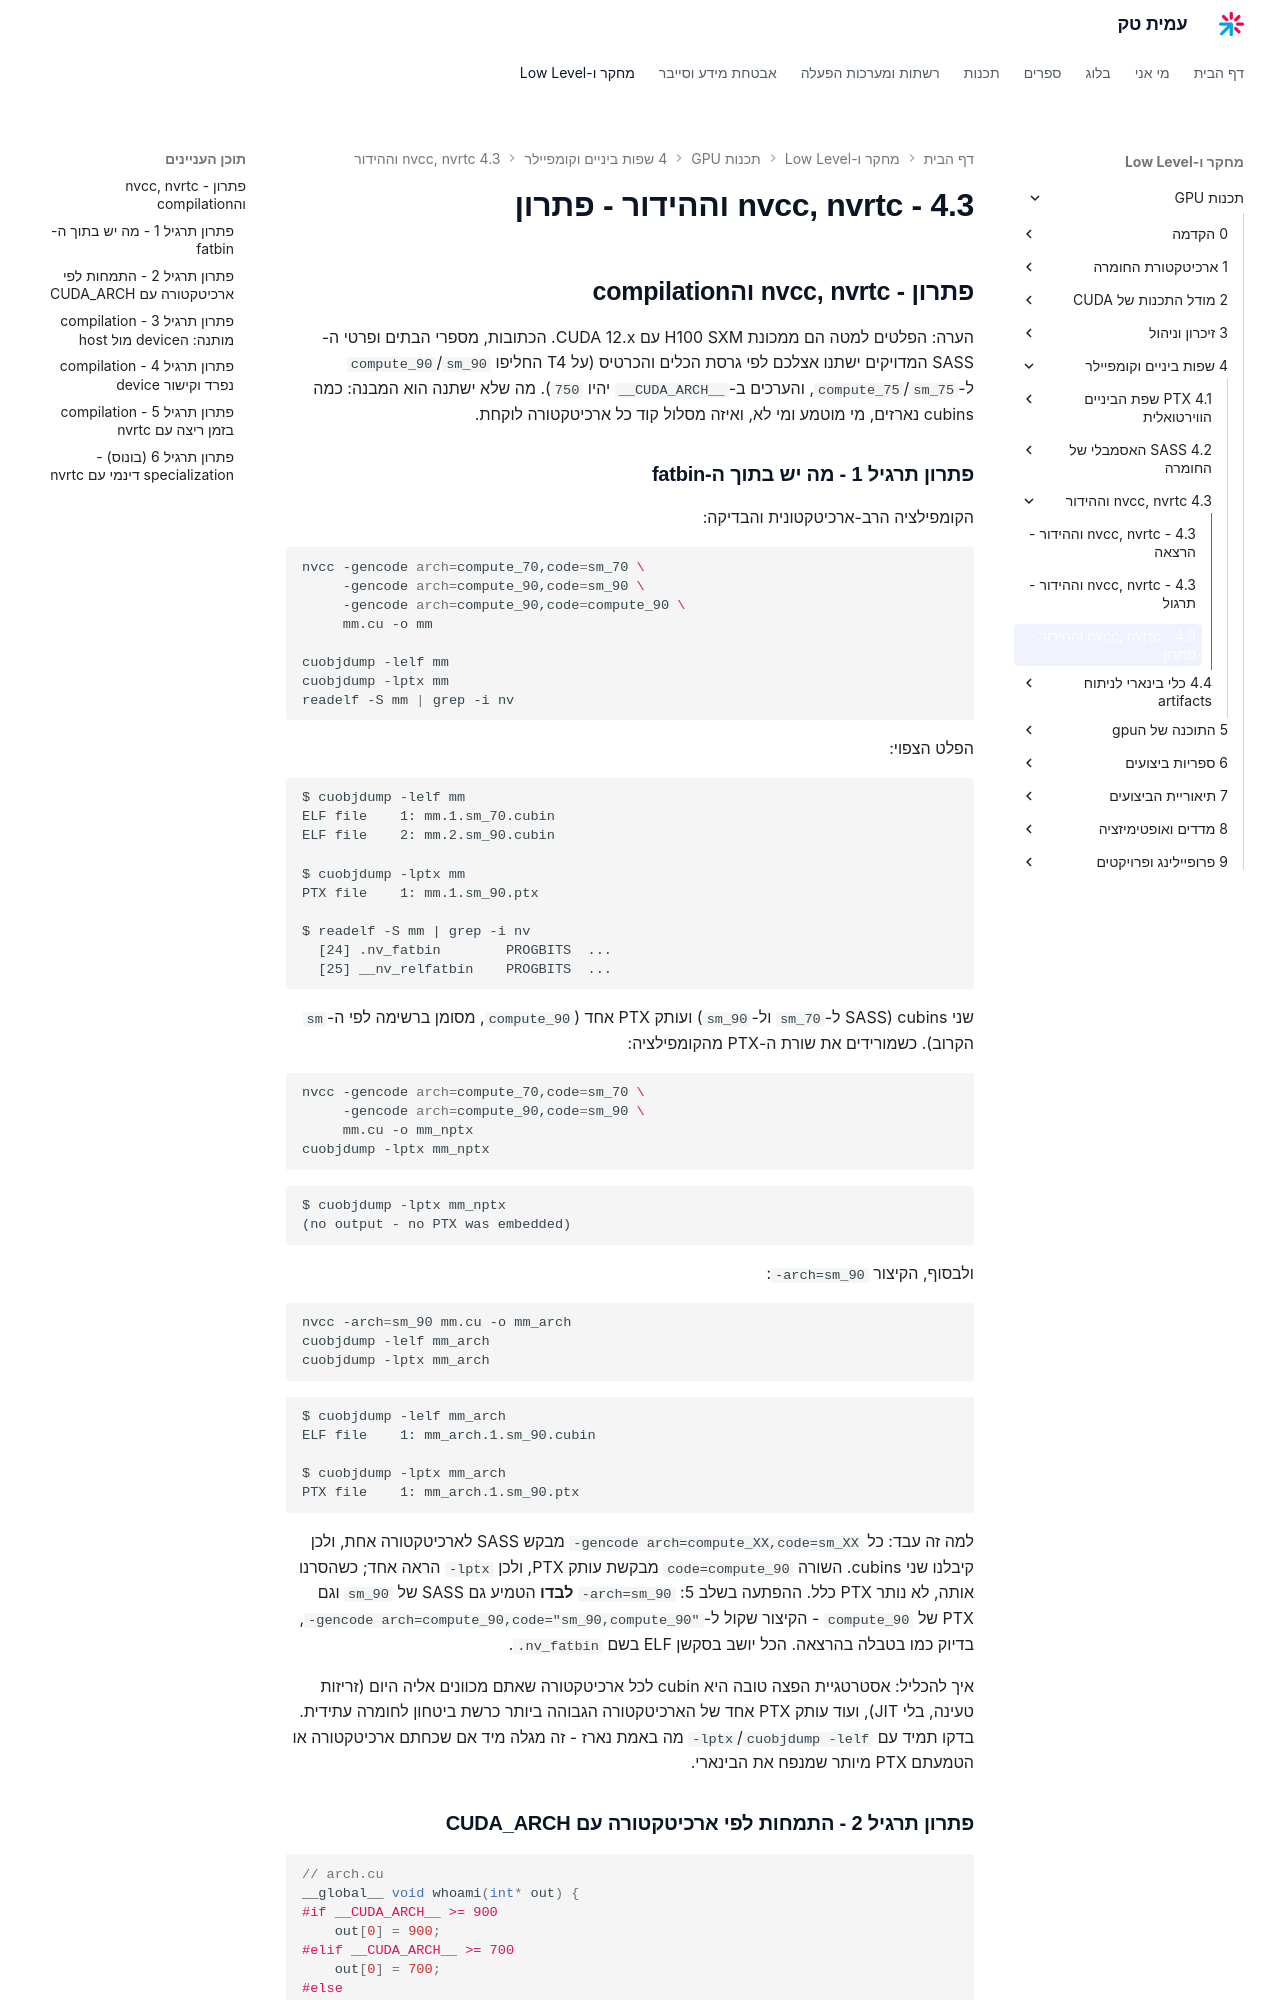

repository: AmitPinchasi/amittech · page: תכנות-GPU/4 - שפות ביניים וקומפיילר/4.3 - nvcc, nvrtc וההידור/4.3 - nvcc, nvrtc וההידור - פתרון/index.html · generator: mkdocs

## פתרון - nvcc, nvrtc והcompilation

הערה: הפלטים למטה הם ממכונת H100 SXM עם CUDA 12.x. הכתובות, מספרי הבתים ופרטי ה-SASS המדויקים ישתנו אצלכם לפי גרסת הכלים והכרטיס (על T4 החליפו `sm_90`/`compute_90` ל-`sm_75`/`compute_75`, והערכים ב-`__CUDA_ARCH__` יהיו `750`). מה שלא ישתנה הוא המבנה: כמה cubins נארזים, מי מוטמע ומי לא, ואיזה מסלול קוד כל ארכיטקטורה לוקחת.

### פתרון תרגיל 1 - מה יש בתוך ה-fatbin

הקומפילציה הרב-ארכיטקטונית והבדיקה:

```bash
nvcc -gencode arch=compute_70,code=sm_70 \
     -gencode arch=compute_90,code=sm_90 \
     -gencode arch=compute_90,code=compute_90 \
     mm.cu -o mm

cuobjdump -lelf mm
cuobjdump -lptx mm
readelf -S mm | grep -i nv
```

הפלט הצפוי:

```text
$ cuobjdump -lelf mm
ELF file    1: mm.1.sm_70.cubin
ELF file    2: mm.2.sm_90.cubin

$ cuobjdump -lptx mm
PTX file    1: mm.1.sm_90.ptx

$ readelf -S mm | grep -i nv
  [24] .nv_fatbin        PROGBITS  ...
  [25] __nv_relfatbin    PROGBITS  ...
```

שני cubins (SASS ל-`sm_70` ול-`sm_90`) ועותק PTX אחד (`compute_90`, מסומן ברשימה לפי ה-`sm` הקרוב). כשמורידים את שורת ה-PTX מהקומפילציה:

```bash
nvcc -gencode arch=compute_70,code=sm_70 \
     -gencode arch=compute_90,code=sm_90 \
     mm.cu -o mm_nptx
cuobjdump -lptx mm_nptx
```

```text
$ cuobjdump -lptx mm_nptx
(no output - no PTX was embedded)
```

ולבסוף, הקיצור `-arch=sm_90`:

```bash
nvcc -arch=sm_90 mm.cu -o mm_arch
cuobjdump -lelf mm_arch
cuobjdump -lptx mm_arch
```

```text
$ cuobjdump -lelf mm_arch
ELF file    1: mm_arch.1.sm_90.cubin

$ cuobjdump -lptx mm_arch
PTX file    1: mm_arch.1.sm_90.ptx
```

למה זה עבד: כל `-gencode arch=compute_XX,code=sm_XX` מבקש SASS לארכיטקטורה אחת, ולכן קיבלנו שני cubins. השורה `code=compute_90` מבקשת עותק PTX, ולכן `-lptx` הראה אחד; כשהסרנו אותה, לא נותר PTX כלל. ההפתעה בשלב 5: `-arch=sm_90` **לבדו** הטמיע גם SASS של `sm_90` וגם PTX של `compute_90` - הקיצור שקול ל-`-gencode arch=compute_90,code="sm_90,compute_90"`, בדיוק כמו בטבלה בהרצאה. הכל יושב בסקשן ELF בשם `.nv_fatbin`.

איך להכליל: אסטרטגיית הפצה טובה היא cubin לכל ארכיטקטורה שאתם מכוונים אליה היום (זריזות טעינה, בלי JIT), ועוד עותק PTX אחד של הארכיטקטורה הגבוהה ביותר כרשת ביטחון לחומרה עתידית. בדקו תמיד עם `cuobjdump -lelf`/`-lptx` מה באמת נארז - זה מגלה מיד אם שכחתם ארכיטקטורה או הטמעתם PTX מיותר שמנפח את הבינארי.
